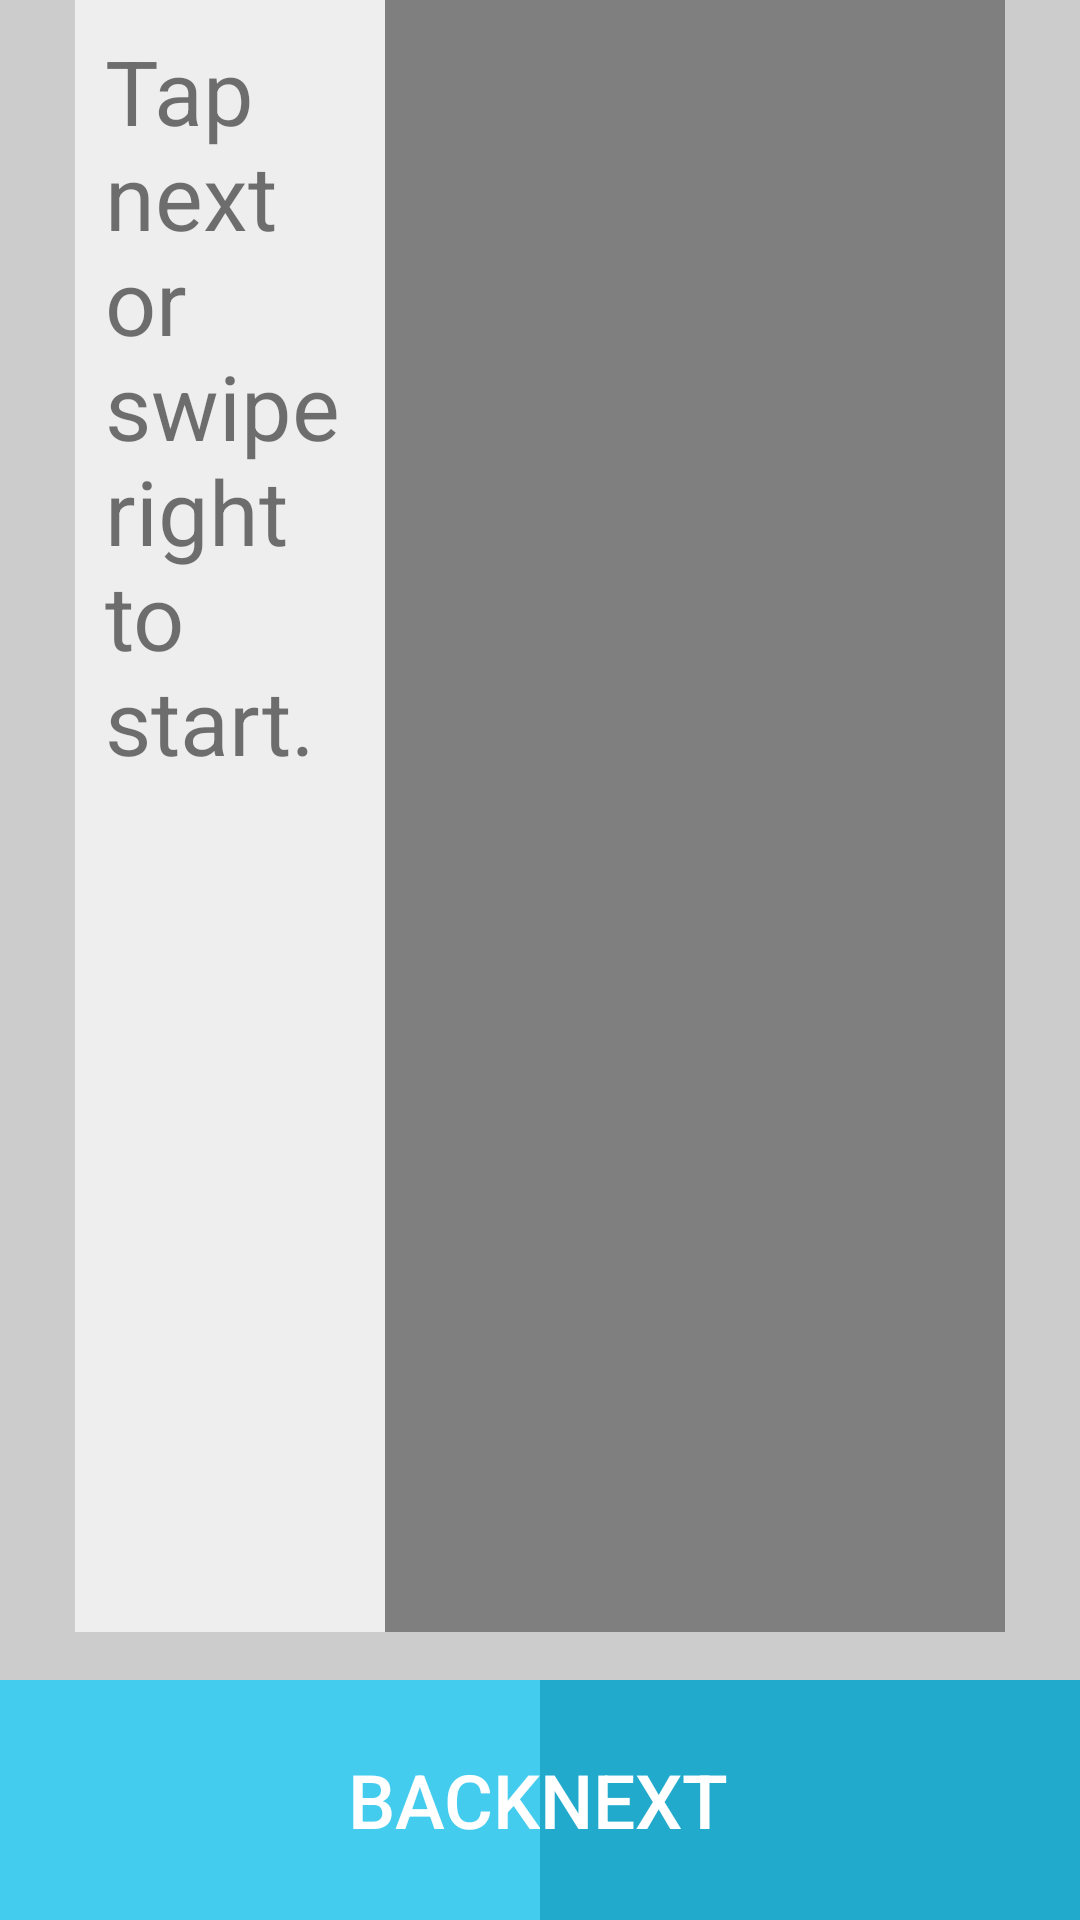

This screen was rendered from an Android layout file. Write that file and the resources it references.
<!-- AndroidManifest.xml: application theme AppTheme -->
<!-- res/layout/activity_main.xml -->
<LinearLayout xmlns:android="http://schemas.android.com/apk/res/android"
    xmlns:tools="http://schemas.android.com/tools" android:layout_width="match_parent"
    android:layout_height="match_parent"
    android:paddingTop="@dimen/activity_vertical_margin" tools:context=".MainActivity"
    android:orientation="vertical"
    android:background="#ccc">

    <LinearLayout
        android:layout_width="match_parent"
        android:layout_height="0dp"
        android:layout_weight="1"
        android:paddingLeft="25dp"
        android:paddingRight="25dp"
        android:paddingBottom="16dp"
        android:orientation="horizontal">

    <TextView
        android:id="@+id/text"
        android:text="@string/hello_world"
        android:textSize="30dp"
        android:padding="10dp"
        android:layout_width="0dp"
        android:layout_weight="1"
        android:background="#eee"
        android:layout_height="match_parent" />

    <VideoView
        android:id="@+id/video"
        android:layout_width="0dp"
        android:layout_weight="2"
        android:layout_gravity="center"
        android:layout_height="match_parent" />

        <ImageView
            android:id="@+id/image"
            android:layout_width="0dp"
            android:layout_weight="2"
            android:visibility="gone"
            android:layout_gravity="center"
            android:layout_height="match_parent" />
    </LinearLayout>


    <LinearLayout
        android:layout_width="match_parent"
        android:layout_height="80dp"
        android:orientation="horizontal">
        <Button
            android:id="@+id/back_button"
            android:layout_width="0dp"
            android:layout_weight="1"
            android:layout_height="match_parent"
            android:text="Back"
            android:textSize="25dp"
            android:background="#4ce"
            android:textColor="#fff"
            android:textAlignment="viewEnd"
            android:layout_gravity="end"/>
        <Button
            android:id="@+id/next_button"
            android:layout_width="0dp"
            android:layout_weight="1"
            android:layout_height="match_parent"
            android:textSize="25dp"
            android:text="Next"
            android:background="#2ac"
            android:textColor="#fff"
            android:textAlignment="viewStart"
            android:layout_gravity="start"
            />

        </LinearLayout>

</LinearLayout>
<!-- resources referenced by this layout -->
<resources>
  <string name="hello_world">Tap next or swipe right to start. </string>
  <style name="AppTheme" parent="Theme.AppCompat.Light.DarkActionBar">
          
          <item name="android:actionBarStyle">@style/me</item>
      </style>
  <style name="me" parent="Widget.AppCompat.ActionBar">
          <item name="android:background">#29A</item>
      </style>
</resources>
